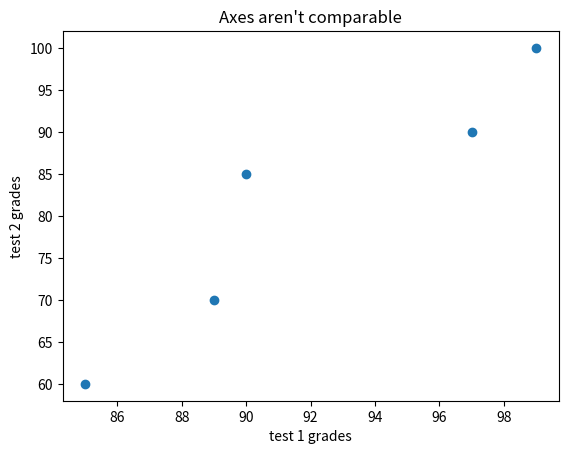

Recreate this plot in Python.
from matplotlib import pyplot as plt

test_1_grades = [99, 90, 85, 97, 89]
test_2_grades = [100, 85, 60, 90, 70]

plt.scatter(test_1_grades, test_2_grades)
plt.title('Axes aren\'t comparable')
plt.xlabel('test 1 grades')
plt.ylabel('test 2 grades')
plt.show()
